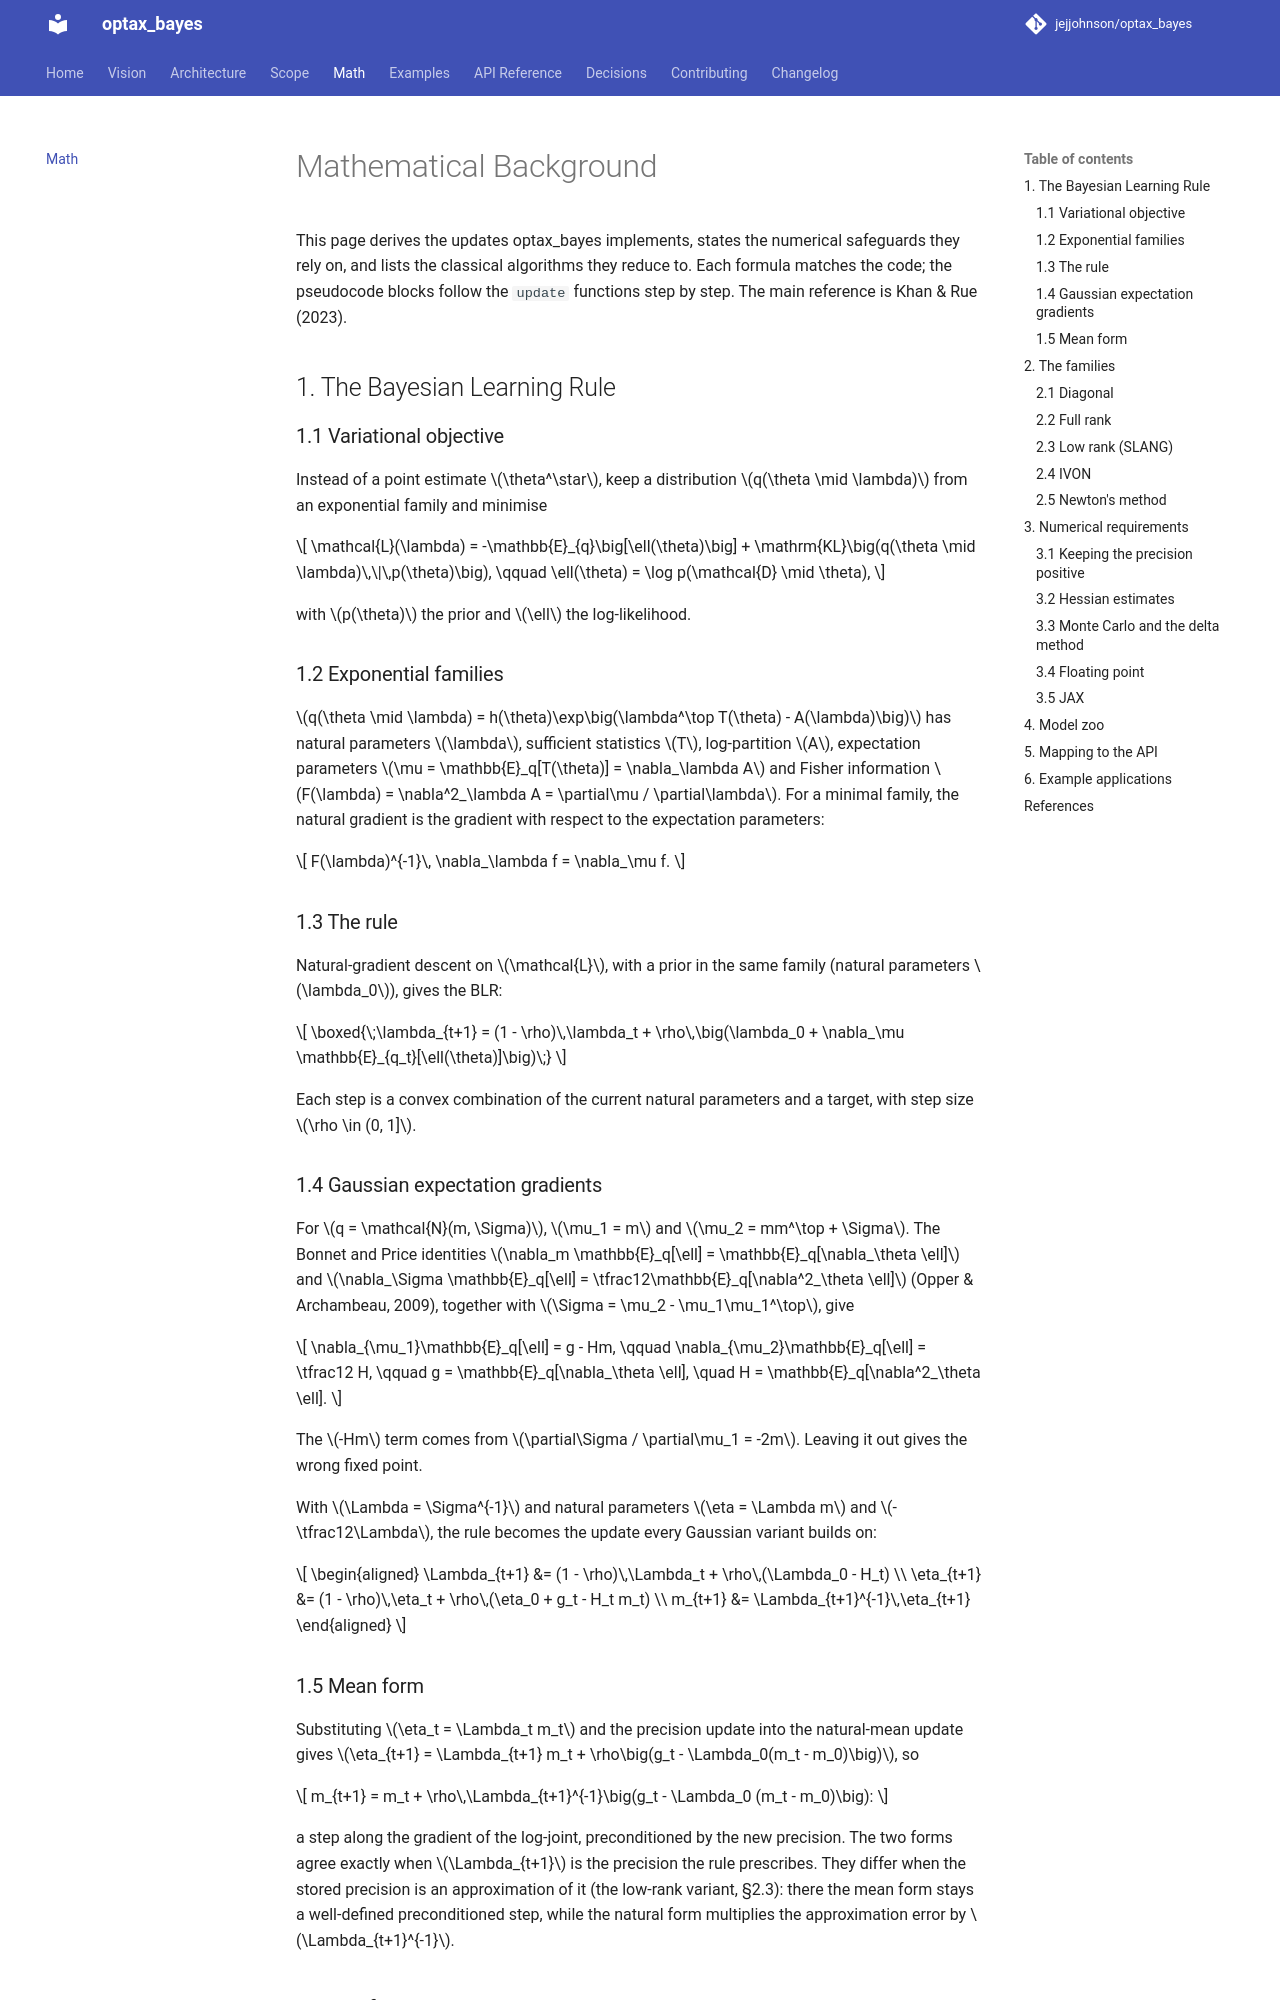

repository: jejjohnson/optax_bayes · page: math/index.html · generator: mkdocs

# Mathematical Background

This page derives the updates optax_bayes implements, states the numerical
safeguards they rely on, and lists the classical algorithms they reduce to.
Each formula matches the code; the pseudocode blocks follow the `update`
functions step by step. The main reference is Khan & Rue (2023).

## 1. The Bayesian Learning Rule

### 1.1 Variational objective

Instead of a point estimate $\theta^\star$, keep a distribution
$q(\theta \mid \lambda)$ from an exponential family and minimise

$$
\mathcal{L}(\lambda) = -\mathbb{E}_{q}\big[\ell(\theta)\big]
  + \mathrm{KL}\big(q(\theta \mid \lambda)\,\|\,p(\theta)\big),
\qquad \ell(\theta) = \log p(\mathcal{D} \mid \theta),
$$

with $p(\theta)$ the prior and $\ell$ the log-likelihood.

### 1.2 Exponential families

$q(\theta \mid \lambda) = h(\theta)\exp\big(\lambda^\top T(\theta) - A(\lambda)\big)$
has natural parameters $\lambda$, sufficient statistics $T$, log-partition $A$,
expectation parameters $\mu = \mathbb{E}_q[T(\theta)] = \nabla_\lambda A$ and
Fisher information $F(\lambda) = \nabla^2_\lambda A = \partial\mu / \partial\lambda$.
For a minimal family, the natural gradient is the gradient with respect to the
expectation parameters:

$$
F(\lambda)^{-1}\, \nabla_\lambda f = \nabla_\mu f.
$$

### 1.3 The rule

Natural-gradient descent on $\mathcal{L}$, with a prior in the same family
(natural parameters $\lambda_0$), gives the BLR:

$$
\boxed{\;\lambda_{t+1} = (1 - \rho)\,\lambda_t
  + \rho\,\big(\lambda_0 + \nabla_\mu \mathbb{E}_{q_t}[\ell(\theta)]\big)\;}
$$

Each step is a convex combination of the current natural parameters and a
target, with step size $\rho \in (0, 1]$.

### 1.4 Gaussian expectation gradients

For $q = \mathcal{N}(m, \Sigma)$, $\mu_1 = m$ and
$\mu_2 = mm^\top + \Sigma$. The Bonnet and Price identities
$\nabla_m \mathbb{E}_q[\ell] = \mathbb{E}_q[\nabla_\theta \ell]$ and
$\nabla_\Sigma \mathbb{E}_q[\ell] = \tfrac12\mathbb{E}_q[\nabla^2_\theta \ell]$
(Opper & Archambeau, 2009), together with $\Sigma = \mu_2 - \mu_1\mu_1^\top$,
give

$$
\nabla_{\mu_1}\mathbb{E}_q[\ell] = g - Hm, \qquad
\nabla_{\mu_2}\mathbb{E}_q[\ell] = \tfrac12 H, \qquad
g = \mathbb{E}_q[\nabla_\theta \ell], \quad H = \mathbb{E}_q[\nabla^2_\theta \ell].
$$

The $-Hm$ term comes from $\partial\Sigma / \partial\mu_1 = -2m$. Leaving it
out gives the wrong fixed point.

With $\Lambda = \Sigma^{-1}$ and natural parameters $\eta = \Lambda m$ and
$-\tfrac12\Lambda$, the rule becomes the update every Gaussian variant builds
on:

$$
\begin{aligned}
\Lambda_{t+1} &= (1 - \rho)\,\Lambda_t + \rho\,(\Lambda_0 - H_t) \\
\eta_{t+1}    &= (1 - \rho)\,\eta_t + \rho\,(\eta_0 + g_t - H_t m_t) \\
m_{t+1}       &= \Lambda_{t+1}^{-1}\,\eta_{t+1}
\end{aligned}
$$
